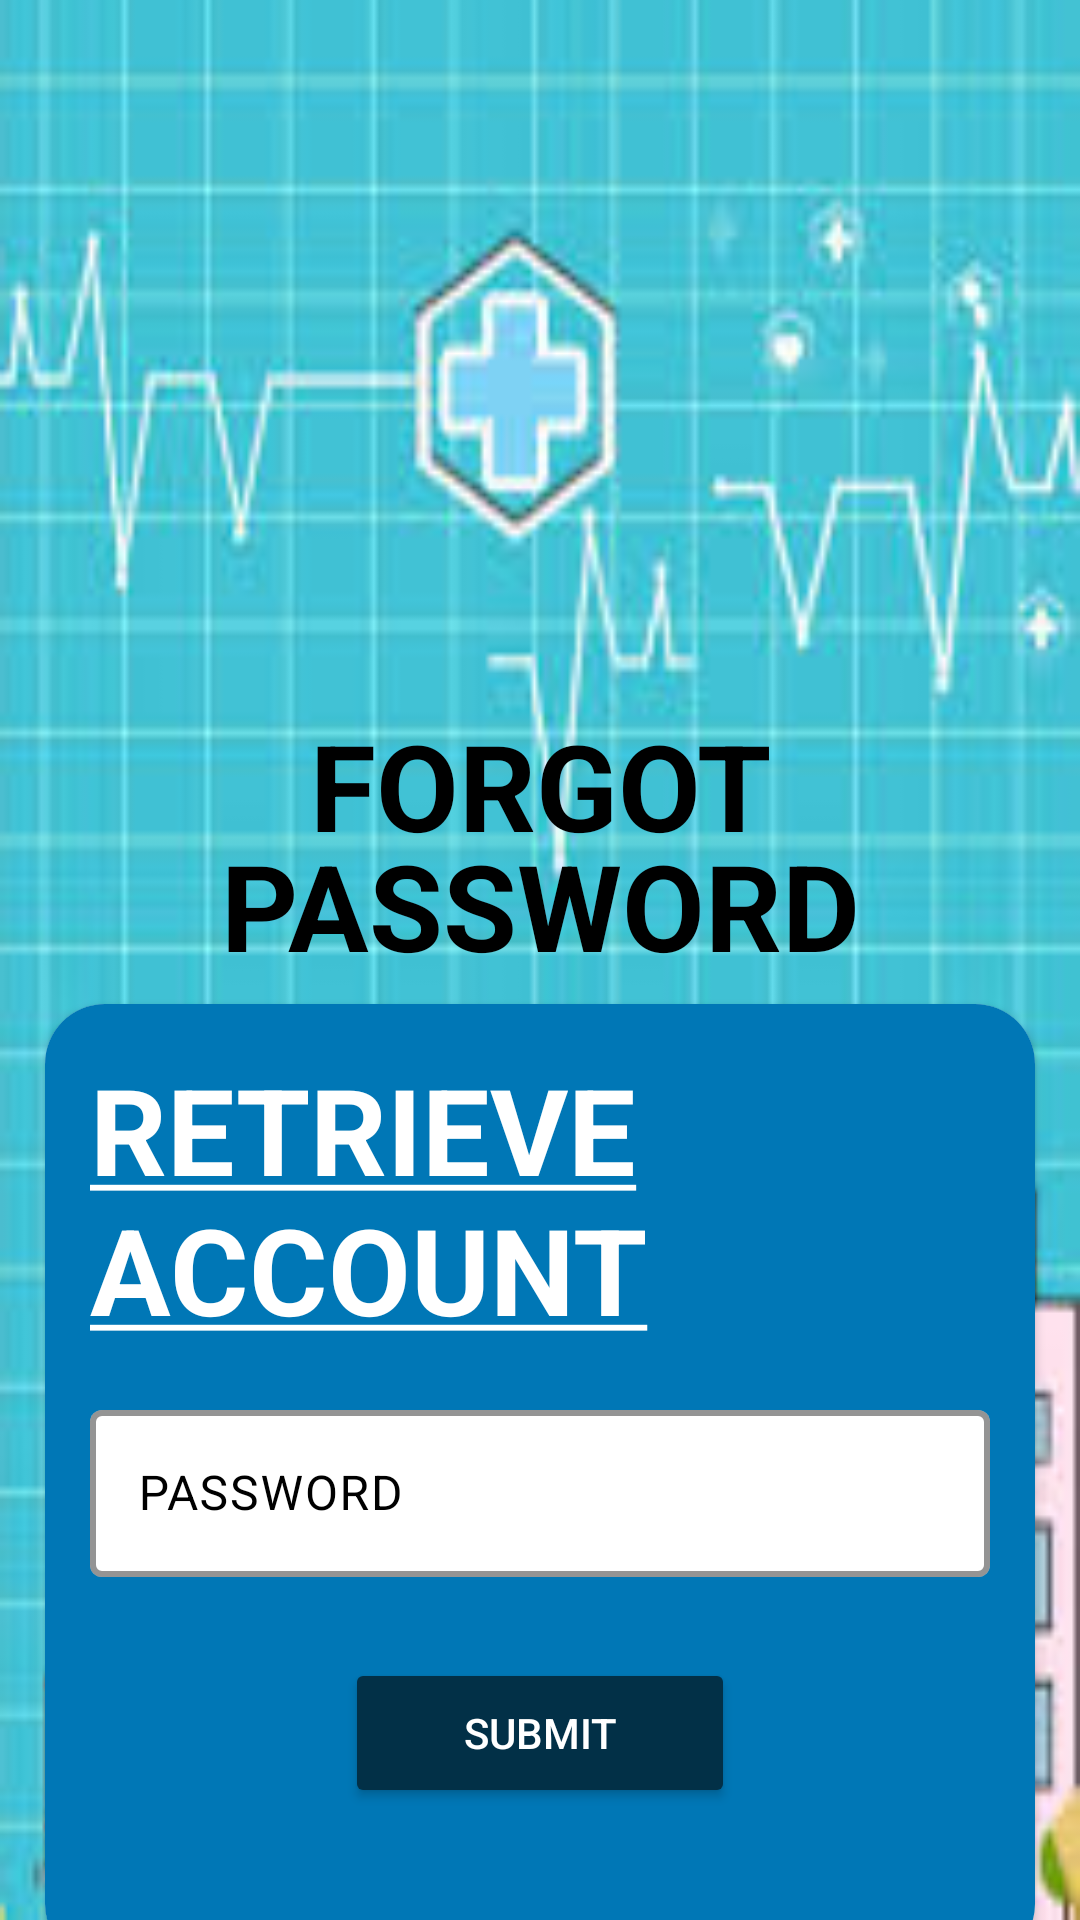

Produce the Android XML layout that renders to this screen, including the resource entries it uses.
<!-- AndroidManifest.xml: application theme Theme.SugarSense -->
<!-- res/layout/activity_forgot_password_page.xml -->
<?xml version="1.0" encoding="utf-8"?>
<androidx.constraintlayout.widget.ConstraintLayout xmlns:android="http://schemas.android.com/apk/res/android"
    xmlns:app="http://schemas.android.com/apk/res-auto"
    xmlns:tools="http://schemas.android.com/tools"
    android:layout_width="match_parent"
    android:layout_height="match_parent"
    tools:context=".Forgot_Password_Page"
    android:background="@drawable/img">

    <RelativeLayout
        android:layout_width="match_parent"
        android:layout_height="match_parent"
        app:layout_constraintBottom_toBottomOf="parent"
        app:layout_constraintEnd_toEndOf="parent"
        app:layout_constraintHorizontal_bias="0.5"
        app:layout_constraintStart_toStartOf="parent"
        app:layout_constraintTop_toTopOf="parent"
        app:layout_constraintVertical_bias="0.5">


        <ImageView
            android:layout_width="match_parent"
            android:layout_height="130dp"
            android:layout_marginTop="100dp"
            android:src="@drawable/forgot_password_logo"
            android:contentDescription="@string/todo1" />

        <TextView
            android:layout_width="match_parent"
            android:layout_height="wrap_content"
            android:layout_marginTop="235dp"
            android:fontFamily="sans-serif"
            android:text="@string/forgot"
            android:textAlignment="center"
            android:textColor="@color/black"
            android:textSize="40sp"
            android:textStyle="bold" />

        <TextView
            android:layout_width="match_parent"
            android:layout_height="wrap_content"
            android:layout_marginTop="275dp"
            android:fontFamily="sans-serif"
            android:text="@string/password"
            android:textAlignment="center"
            android:textColor="@color/black"
            android:textSize="40sp"
            android:textStyle="bold" />


        <androidx.cardview.widget.CardView
            android:layout_width="match_parent"
            android:layout_height="320dp"
            android:layout_alignParentBottom="true"
            android:layout_marginStart="15dp"
            android:layout_marginEnd="15dp"
            android:layout_marginBottom="-15dp"
            app:cardCornerRadius="20dp"
            tools:ignore="TextSizeCheck,VisualLintBounds">

            <androidx.appcompat.widget.LinearLayoutCompat
                android:layout_width="match_parent"
                android:layout_height="match_parent"
                android:background="#0077b6"
                android:orientation="vertical">

                <TextView
                    android:layout_width="match_parent"
                    android:layout_height="wrap_content"
                    android:padding="15dp"
                    android:text="@string/retrieve_account"
                    android:textColor="@color/white"
                    android:textSize="40sp"
                    android:textStyle="bold" />

                <com.google.android.material.textfield.TextInputLayout
                    android:layout_width="match_parent"
                    android:layout_height="wrap_content"
                    android:layout_marginStart="15dp"
                    android:layout_marginEnd="15dp"
                    app:boxStrokeColor="@color/blue"
                    app:boxStrokeWidth="2dp"
                    app:hintTextColor="@color/blue"
                    app:cursorColor="@color/blue"
                    app:boxBackgroundColor="#ffffff"
                    android:hint="@string/password"
                    android:textColorHint="@color/black">

                    <com.google.android.material.textfield.TextInputEditText
                        android:id="@+id/Email_editText"
                        android:layout_width="match_parent"
                        android:layout_height="wrap_content"
                        android:layout_marginTop="15dp"
                        android:inputType="textEmailAddress"
                        android:textColor="@color/black"
                        android:textColorHint="#546E7A"
                        tools:ignore="VisualLintTextFieldSize" />
                </com.google.android.material.textfield.TextInputLayout>

                <Button
                    android:id="@+id/Submit_btn"
                    android:layout_width="match_parent"
                    android:layout_height="50sp"
                    android:layout_marginStart="100dp"
                    android:layout_marginTop="27dp"
                    android:layout_marginEnd="100dp"
                    android:text="@string/submit"
                    app:backgroundTint="#023047"
                    android:textColor="#ffffff"
                    app:cornerRadius="10dp"
                    tools:ignore="DuplicateSpeakableTextCheck,VisualLintButtonSize" />


            </androidx.appcompat.widget.LinearLayoutCompat>
        </androidx.cardview.widget.CardView>
    </RelativeLayout>

</androidx.constraintlayout.widget.ConstraintLayout>
<!-- resources referenced by this layout -->
<resources>
  <color name="black">#FF000000</color>
  <color name="blue">#0077b6</color>
  <color name="white">#FFFFFFFF</color>
  <!-- drawable img: png bitmap (drawable, 72118 bytes) -->
  <string name="forgot">FORGOT</string>
  <string name="password">PASSWORD</string>
  <string name="retrieve_account"><u>RETRIEVE ACCOUNT</u></string>
  <string name="submit">SUBMIT</string>
  <string name="todo1">TODO</string>
  <style name="Theme.SugarSense" parent="Theme.Material3.DayNight">
          
          <item name="colorPrimary">@color/purple_500</item>
          <item name="colorPrimaryVariant">@color/white</item>
          <item name="colorOnPrimary">@color/white</item>
          
          <item name="colorSecondary">@color/teal_200</item>
          <item name="colorSecondaryVariant">@color/teal_700</item>
          <item name="colorOnSecondary">#0077b6</item>
          
          <item name="android:statusBarColor">#0077b6</item>
          
      </style>
  <color name="purple_500">#FF6200EE</color>
  <color name="teal_200">#FF03DAC5</color>
  <color name="teal_700">#FF018786</color>
</resources>
